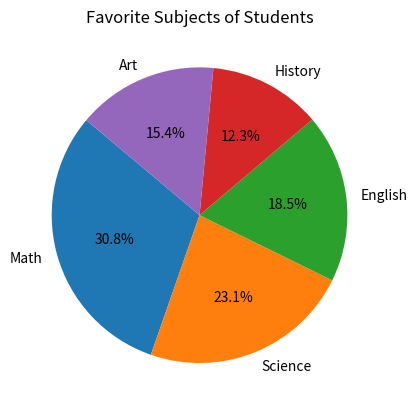

The script that saved this image:
import matplotlib.pyplot as plt

# Sample data
subjects = ['Math', 'Science', 'English', 'History', 'Art']
num_students = [20, 15, 12, 8, 10]

# Creating the pie chart
plt.pie(num_students, labels=subjects, autopct='%1.1f%%', startangle=140)

# Adding title
plt.title('Favorite Subjects of Students')

# Displaying the pie chart
plt.show()
